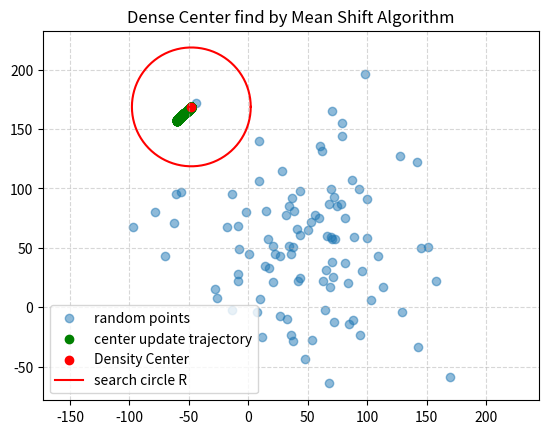

Write Python code to recreate this figure.
"""
[redacted]
@Time: 2021/3/9
"""
import numpy as np
import matplotlib.pyplot as plt
import math


class MeanShift:

    @staticmethod
    def get_distance(A: np.array, B: np.array):
        sub = A - B
        return np.hypot(sub[0], sub[1])

    @staticmethod
    def get_points_in_circle(points: np.array, center: np.array, r: float):
        """
        给定一个中心点和半径 r，返回点集中位于扩展圆中心的点。
        :param points: 点集
        :param center: 中心点
        :param r: 半径
        :return: 位于圆中的所有点
        """
        points_in_circle = np.array([center])

        for point in points:
            if MeanShift.get_distance(point, center) <= r:
                points_in_circle = np.append(points_in_circle, [point], axis=0)

        return points_in_circle

    @staticmethod
    def find_center(points: np.array, r: float, threshold: float, update_ratio=1e-3):
        """
        给定一个点集，找到点集中密度最大的中心点。
        算法原理：https://www.cnblogs.com/liqizhou/archive/2012/05/12/2497220.html
        :param update_ratio: 步进更新长度
        :param points: 点集
        :param r: 找寻圆半径
        :param threshold: 最小位移阈值，用于判断算法退出条件
        :return: 密度中心点坐标
        """

        # 找到所有点的边界值
        min_x, min_y, max_x, max_y = points[:, 0].min(), points[:, 1].min(), points[:, 0].max(), points[:, 1].max()
        center = np.array([np.random.randint(min_x, max_x), np.random.randint(min_y, max_y)])
        center_history = np.array([center])
        print('Initial Center is: ', center)

        while True:
            points_in_circle = MeanShift.get_points_in_circle(points, center, r)
            vectors = points_in_circle - center
            sum_vector = np.sum(vectors, axis=0)

            # 若更新步长小于阈值，则证明已找到密度中心，退出算法
            if np.hypot(sum_vector[0], sum_vector[1]) < threshold:
                break

            # 否则，更新中心点
            center = center + sum_vector * update_ratio
            center_history = np.append(center_history, [center], axis=0)

        return center, center_history


if __name__ == '__main__':
    # np.random.seed(10)

    point_num = 100
    # random_points = np.random.randint(-100, 100, (point_num, 2))
    random_points = np.random.normal(50, 50, size=(point_num, 2))

    plt.grid(True, linestyle='--', alpha=0.5)
    plt.axis('equal')
    plt.title('Dense Center find by Mean Shift Algorithm')

    # 画出点集分布
    plt.scatter(random_points[:, 0], random_points[:, 1], label="random points", alpha=0.5)

    search_r = 50
    center, center_history = MeanShift.find_center(random_points, search_r, 5)

    # 画出最后找到的密度中心，以及中心点的更新轨迹
    plt.scatter(center_history[:, 0], center_history[:, 1], label="center update trajectory", color='green')
    plt.scatter(center[0], center[1], label="Density Center", color='r')

    # 画出扩展圆区域
    circle_point_x, circle_point_y = [], []
    for d in range(0, 361):
        circle_point_x.append(center[0] + search_r * math.cos(math.radians(d)))
        circle_point_y.append(center[1] + search_r * math.sin(math.radians(d)))
    plt.plot(circle_point_x, circle_point_y, color='r', label='search circle R')

    plt.legend()
    plt.show()



